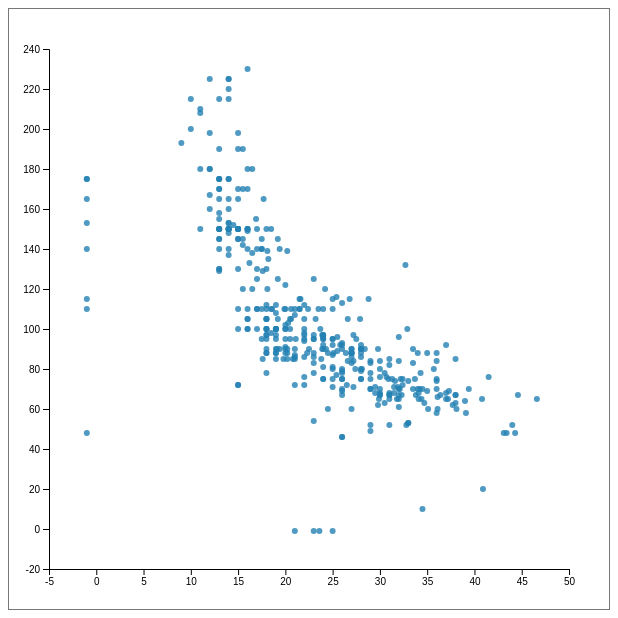
D3 v5 page, settled after 360 driven frames (6 s of simulated time); the page loaded 1 data file(s).


// ── main.js
// Global functions called when select elements changed
function onXScaleChanged() {
    var select = d3.select('#xScaleSelect').node();
    // Get current value of select element, save to global chartScales
    chartScales.x = select.options[select.selectedIndex].value
    // Update chart
    updateChart();
}

function onYScaleChanged() {
    var select = d3.select('#yScaleSelect').node();
    // Get current value of select element, save to global chartScales
    chartScales.y = select.options[select.selectedIndex].value
    // Update chart
    updateChart();
}

// Load data and use this function to process each row
function dataPreprocessor(row) {
    return {
        'name': row['name'],
        'economy (mpg)': +row['economy (mpg)'],
        'cylinders': +row['cylinders'],
        'displacement (cc)': +row['displacement (cc)'],
        'power (hp)': +row['power (hp)'],
        'weight (lb)': +row['weight (lb)'],
        '0-60 mph (s)': +row['0-60 mph (s)'],
        'year': +row['year']
    };
}

var svg = d3.select('svg');

// Get layout parameters
var svgWidth = +svg.attr('width');
var svgHeight = +svg.attr('height');

var padding = {t: 40, r: 40, b: 40, l: 40};

// Compute chart dimensions
var chartWidth = svgWidth - padding.l - padding.r;
var chartHeight = svgHeight - padding.t - padding.b;

// Create a group element for appending chart elements
var chartG = svg.append('g')
    .attr('transform', 'translate('+[padding.l, padding.t]+')');

// Create groups for the x- and y-axes
var xAxisG = chartG.append('g')
    .attr('class', 'x axis')
    .attr('transform', 'translate('+[0, chartHeight]+')');
var yAxisG = chartG.append('g')
    .attr('class', 'y axis');

d3.csv('cars.csv', dataPreprocessor).then(function(dataset) {
    // **** Your JavaScript code goes here ****
    cars = dataset;
    console.log(dataset);
    xScale = d3.scaleLinear()
    			.range([0, chartWidth]);
	yScale = d3.scaleLinear()
    			.range([chartHeight, 0]);
    domainMap = {};

	dataset.columns.forEach(function(column) {
    	domainMap[column] = d3.extent(dataset, function(data_element){
        	return data_element[column];
	    });
    });


    // Create global object called chartScales to keep state
    chartScales = {x: 'economy (mpg)', y: 'power (hp)'};
    updateChart();
});


function updateChart() {
    // **** Draw and Update your chart here ****

	// Update the scales based on new data attributes
	yScale.domain(domainMap[chartScales.y]).nice();
	xScale.domain(domainMap[chartScales.x]).nice();

	xAxisG.call(d3.axisBottom(xScale));
	yAxisG.call(d3.axisLeft(yScale));

	var dots = chartG.selectAll('.dot')
    					.data(cars);

    var dotsEnter = dots.enter()
					    .append('g')
					    .attr('class', 'dot')
					    .attr('transform', function(d) {
					        var tx = xScale(d[chartScales.x]);
					        var ty = yScale(d[chartScales.y]);
					        return 'translate('+[tx, ty]+')';
					    });
    
	dotsEnter.append('circle')
    			.attr('r', 3);

	dots.merge(dotsEnter)
    	.attr('transform', function(d) {
        	var tx = xScale(d[chartScales.x]);
        	var ty = yScale(d[chartScales.y]);
        	return 'translate('+[tx, ty]+')';
    });
    dotsEnter.append('text')
    	.attr('y', -10)
    	.text(function(d) {
        	return d.name;
    	});
	dots.merge(dotsEnter)
	    .transition()
	    .duration(750)
	    .attr('transform', function(d) {
	        var tx = xScale(d[chartScales.x]);
	        var ty = yScale(d[chartScales.y]);
	        return 'translate('+[tx, ty]+')';
	    });

	 xAxisG.transition()
    	.duration(750)
    	.call(d3.axisBottom(xScale));
	yAxisG.transition()
    	.duration(750)
    	.call(d3.axisLeft(yScale));
	    
}
// Remember code outside of the data callback function will run before the data loads

### data: cars.csv
name, economy (mpg), cylinders, displacement (cc), power (hp), weight (lb), 0-60 mph (s), year
AMC Ambassador Brougham, 13, 8, 360, 175, 3821, 11, 73
AMC Ambassador DPL, 15, 8, 390, 190, 3850, 8.5, 70
AMC Ambassador SST, 17, 8, 304, 150, 3672, 11.5, 72
AMC Concord DL 6, 20.2, 6, 232, 90, 3265, 18.2, 79
AMC Concord DL, 18.1, 6, 258, 120, 3410, 15.1, 78
AMC Concord DL, 23, 4, 151, -1, 3035, 20.5, 82
AMC Concord, 19.4, 6, 232, 90, 3210, 17.2, 78
AMC Concord, 24.3, 4, 151, 90, 3003, 20.1, 80
AMC Gremlin, 18, 6, 232, 100, 2789, 15, 73
AMC Gremlin, 19, 6, 232, 100, 2634, 13, 71
AMC Gremlin, 20, 6, 232, 100, 2914, 16, 75
AMC Gremlin, 21, 6, 199, 90, 2648, 15, 70
AMC Hornet Sportabout (Wagon), 18, 6, 258, 110, 2962, 13.5, 71
AMC Hornet, 18, 6, 199, 97, 2774, 15.5, 70
AMC Hornet, 18, 6, 232, 100, 2945, 16, 73
AMC Hornet, 19, 6, 232, 100, 2901, 16, 74
AMC Hornet, 22.5, 6, 232, 90, 3085, 17.6, 76
AMC Matador (Wagon), 14, 8, 304, 150, 4257, 15.5, 74
AMC Matador (Wagon), 15, 8, 304, 150, 3892, 12.5, 72
AMC Matador, 14, 8, 304, 150, 3672, 11.5, 73
AMC Matador, 15, 6, 258, 110, 3730, 19, 75
AMC Matador, 15.5, 8, 304, 120, 3962, 13.9, 76
AMC Matador, 16, 6, 258, 110, 3632, 18, 74
AMC Matador, 18, 6, 232, 100, 3288, 15.5, 71
AMC Pacer D/L, 17.5, 6, 258, 95, 3193, 17.8, 76
AMC Pacer, 19, 6, 232, 90, 3211, 17, 75
AMC Rebel SST (Wagon), -1, 8, 360, 175, 3850, 11, 70
AMC Rebel SST, 16, 8, 304, 150, 3433, 12, 70
AMC Spirit DL, 27.4, 4, 121, 80, 2670, 15, 79
Audi 100 LS, 20, 4, 114, 91, 2582, 14, 73
Audi 100 LS, 23, 4, 115, 95, 2694, 15, 75
Audi 100 LS, 24, 4, 107, 90, 2430, 14.5, 70
Audi 4000, 34.3, 4, 97, 78, 2188, 15.8, 80
Audi 5000, 20.3, 5, 131, 103, 2830, 15.9, 78
Audi 5000S (Diesel), 36.4, 5, 121, 67, 2950, 19.9, 80
Audi Fox, 29, 4, 98, 83, 2219, 16.5, 74
BMW 2002, 26, 4, 121, 113, 2234, 12.5, 70
BMW 320i, 21.5, 4, 121, 110, 2600, 12.8, 77
Buick Century 350, 13, 8, 350, 175, 4100, 13, 73
Buick Century Limited, 25, 6, 181, 110, 2945, 16.4, 82
Buick Century Luxus (Wagon), 13, 8, 350, 150, 4699, 14.5, 74
Buick Century Special, 20.6, 6, 231, 105, 3380, 15.8, 78
Buick Century, 17, 6, 231, 110, 3907, 21, 75
Buick Century, 22.4, 6, 231, 110, 3415, 15.8, 81
Buick Electra 225 Custom, 12, 8, 455, 225, 4951, 11, 73
Buick Estate Wagon (Wagon), 14, 8, 455, 225, 3086, 10, 70
Buick Estate Wagon (Wagon), 16.9, 8, 350, 155, 4360, 14.9, 79
Buick Lesabre Custom, 13, 8, 350, 155, 4502, 13.5, 72
Buick Opel Isuzu Deluxe, 30, 4, 111, 80, 2155, 14.8, 77
Buick Regal Sport Coupe (Turbo), 17.7, 6, 231, 165, 3445, 13.4, 78
Buick Skyhawk, 21, 6, 231, 110, 3039, 15, 75
Buick Skylark 320, 15, 8, 350, 165, 3693, 11.5, 70
Buick Skylark Limited, 28.4, 4, 151, 90, 2670, 16, 79
Buick Skylark, 20.5, 6, 231, 105, 3425, 16.9, 77
Buick Skylark, 26.6, 4, 151, 84, 2635, 16.4, 81
Cadillac Eldorado, 23, 8, 350, 125, 3900, 17.4, 79
Cadillac Seville, 16.5, 8, 350, 180, 4380, 12.1, 76
Chevroelt Chevelle Malibu, 16, 6, 250, 105, 3897, 18.5, 75
Chevrolet Bel Air, 15, 8, 350, 145, 4440, 14, 75
Chevrolet Camaro, 27, 4, 151, 90, 2950, 17.3, 82
... 346 more rows